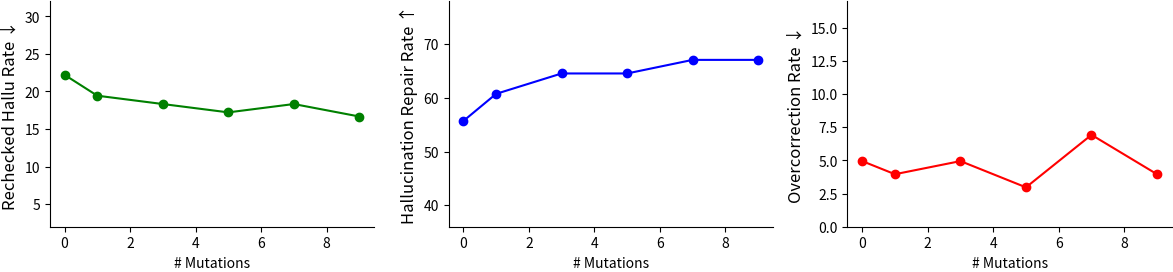

Write the Python code that produced this figure.
import matplotlib.pyplot as plt
import matplotlib as mpl
import numpy as np

# ---------- paper-friendly matplotlib ----------
mpl.rcParams["pdf.fonttype"] = 42
mpl.rcParams["ps.fonttype"] = 42
mpl.rcParams["figure.dpi"] = 150
mpl.rcParams["savefig.dpi"] = 300
mpl.rcParams["savefig.bbox"] = "tight"
mpl.rcParams["savefig.pad_inches"] = 0.02

# ===== data =====
mut_n = np.array([0, 1, 3, 5, 7, 9])

rc_hal = np.array([22.22, 19.44, 18.33, 17.22, 18.33, 16.67])
hal_repair = np.array([55.70, 60.76, 64.56, 64.56, 67.09, 67.09])
oc = np.array([4.95, 3.96, 4.95, 2.97, 6.93, 3.96])
colors = ["blue", "green", "red"]

# ===== plot =====
fig, ax = plt.subplots(1, 3, figsize=(12, 3))

ax[0].plot(mut_n, rc_hal, marker="o", color=colors[1])
ax[0].set_xlabel("# Mutations", fontsize=10)
ax[0].set_ylabel("Rechecked Hallu Rate ↓", fontsize=12)
ax[0].set_ylim(2, 32)

ax[1].plot(mut_n, hal_repair, marker="o", color=colors[0])
ax[1].set_xlabel("# Mutations", fontsize=10)
ax[1].set_ylabel("Hallucination Repair Rate ↑", fontsize=12)
ax[1].set_ylim(36, 78)

ax[2].plot(mut_n, oc, marker="o", color=colors[2])
ax[2].set_xlabel("# Mutations", fontsize=10)
ax[2].set_ylabel("Overcorrection Rate ↓", fontsize=12)
ax[2].set_ylim(0, 17)

for i in ax:
    i.spines["top"].set_visible(False)
    i.spines["right"].set_visible(False)

fig.tight_layout()
fig.savefig("rq3.3.pdf")
plt.show()
